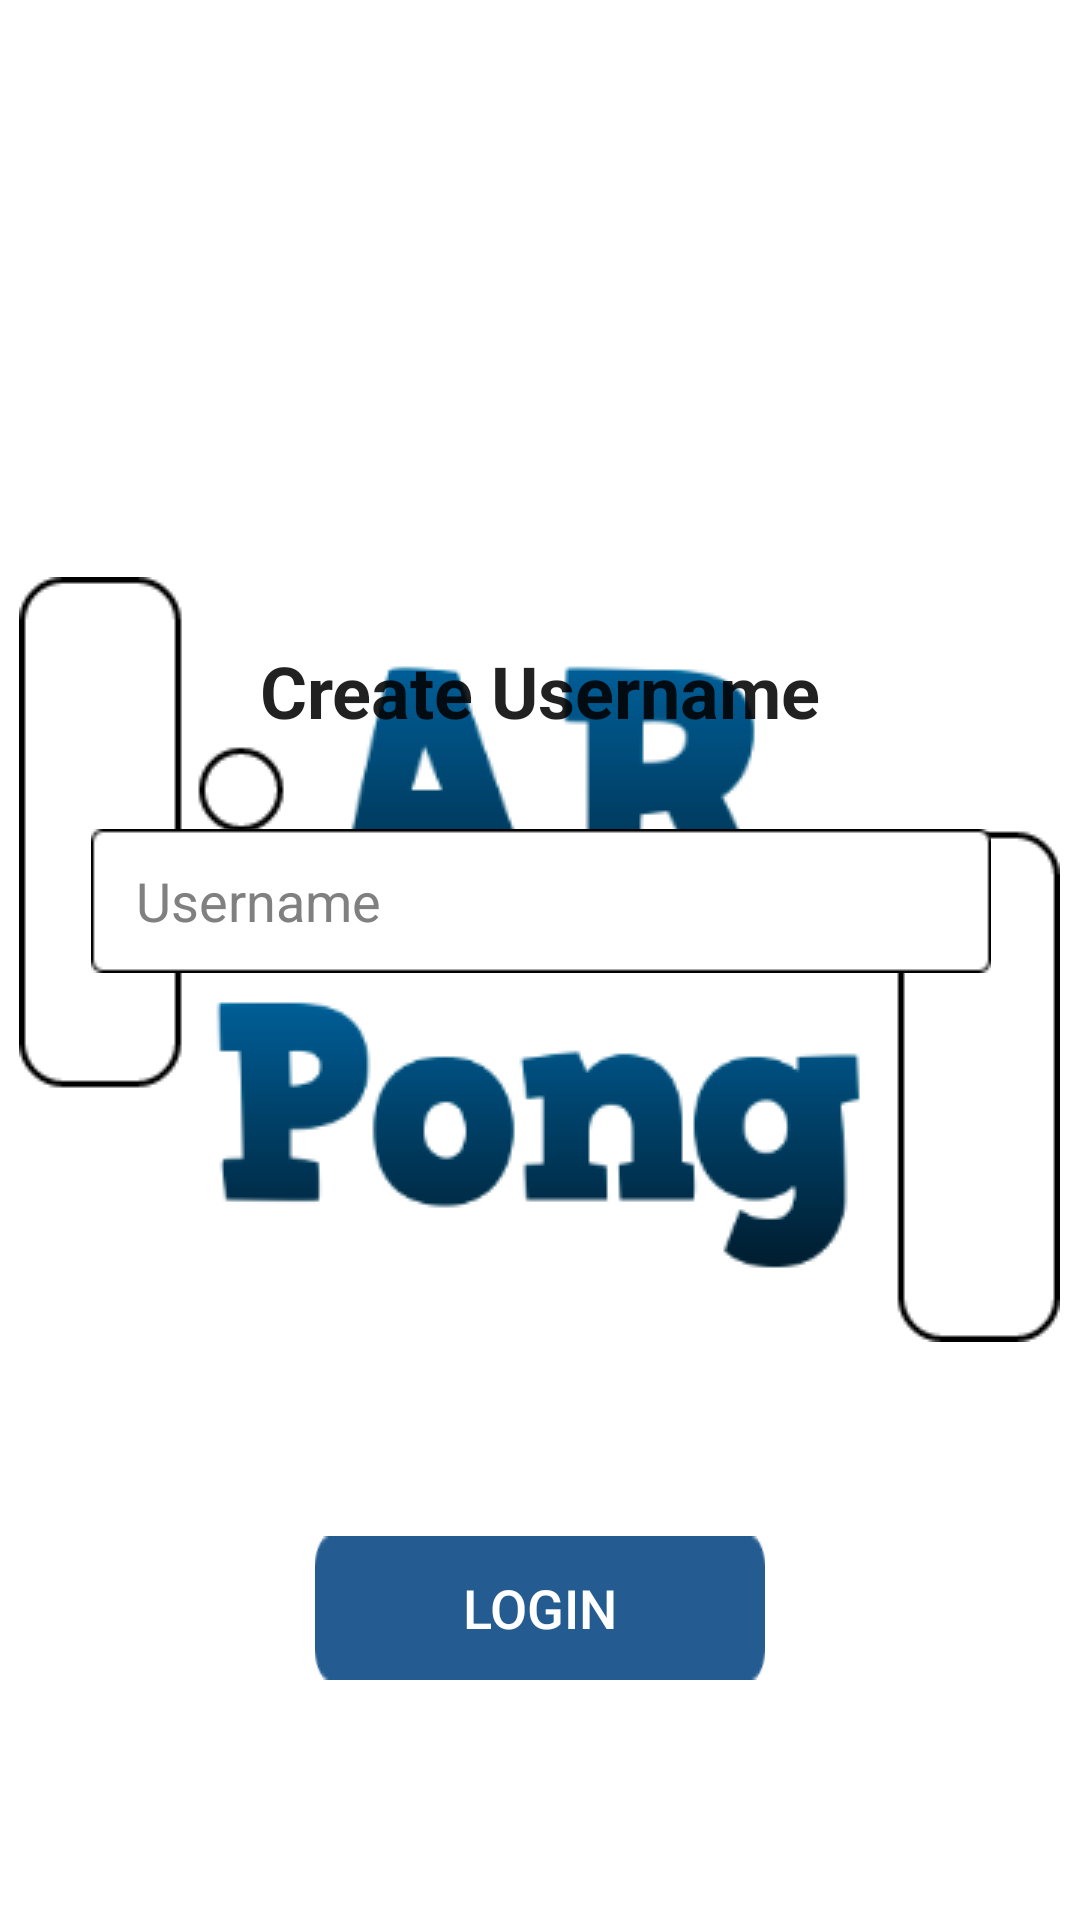

Reconstruct the res/layout file that produces this screen, plus the resources it refers to.
<!-- AndroidManifest.xml: application theme AppTheme.Launcher -->
<!-- res/layout/fragment_login.xml -->
<?xml version="1.0" encoding="utf-8"?>
<androidx.constraintlayout.widget.ConstraintLayout xmlns:android="http://schemas.android.com/apk/res/android"
    xmlns:app="http://schemas.android.com/apk/res-auto"
    xmlns:tools="http://schemas.android.com/tools"
    android:id="@+id/main"
    android:layout_width="match_parent"
    android:layout_height="match_parent"
    tools:context="com.chuahamilton.arpong.fragments.LoginFragment">

    <TextView
        android:id="@+id/createUsernameText"
        android:layout_width="wrap_content"
        android:layout_height="wrap_content"
        android:layout_marginBottom="180dp"
        android:text="@string/create_username"
        android:textSize="24sp"
        android:textStyle="bold"
        app:layout_constraintBottom_toBottomOf="parent"
        app:layout_constraintEnd_toEndOf="parent"
        app:layout_constraintStart_toStartOf="parent"
        app:layout_constraintTop_toTopOf="parent" />

    <EditText
        android:layout_width="300dp"
        android:layout_height="wrap_content"
        android:id="@+id/usernameEditText"
        android:layout_marginTop="30dp"
        android:hint="@string/username"
        android:imeOptions="actionDone"
        android:inputType="text"
        android:paddingStart="15dp"
        android:paddingEnd="15dp"
        app:layout_constraintEnd_toEndOf="@id/createUsernameText"
        app:layout_constraintStart_toStartOf="@id/createUsernameText"
        app:layout_constraintTop_toBottomOf="@id/createUsernameText" />

    <Button
        android:id="@+id/loginBtn"
        android:layout_width="150dp"
        android:layout_height="wrap_content"
        android:layout_marginBottom="80dp"
        android:text="@string/login"
        app:layout_constraintBottom_toBottomOf="parent"
        app:layout_constraintEnd_toEndOf="parent"
        app:layout_constraintStart_toStartOf="parent" />

</androidx.constraintlayout.widget.ConstraintLayout>
<!-- resources referenced by this layout -->
<resources>
  <string name="create_username">Create Username</string>
  <string name="login">Login</string>
  <string name="username">Username</string>
  <style name="AppTheme.Launcher">
          <item name="android:windowBackground">@drawable/launch_screen</item>
          <item name="android:windowContentTransitions">true</item>
          <item name="android:windowEnterTransition">@transition/explode</item>
          <item name="android:windowExitTransition">@transition/explode</item>
      </style>
  <!-- drawable launch_screen (drawable) -->
  <?xml version="1.0" encoding="utf-8"?>
  <layer-list xmlns:android="http://schemas.android.com/apk/res/android" android:opacity="opaque">
  
      
      <item android:drawable="@android:color/white"/>
  
      
      <item>
  
          <bitmap
              android:src="@drawable/arpong_icon"
              android:gravity="center"/>
  
      </item>
  
  </layer-list>
  <!-- drawable arpong_icon: png bitmap (drawable, 23327 bytes) -->
</resources>
